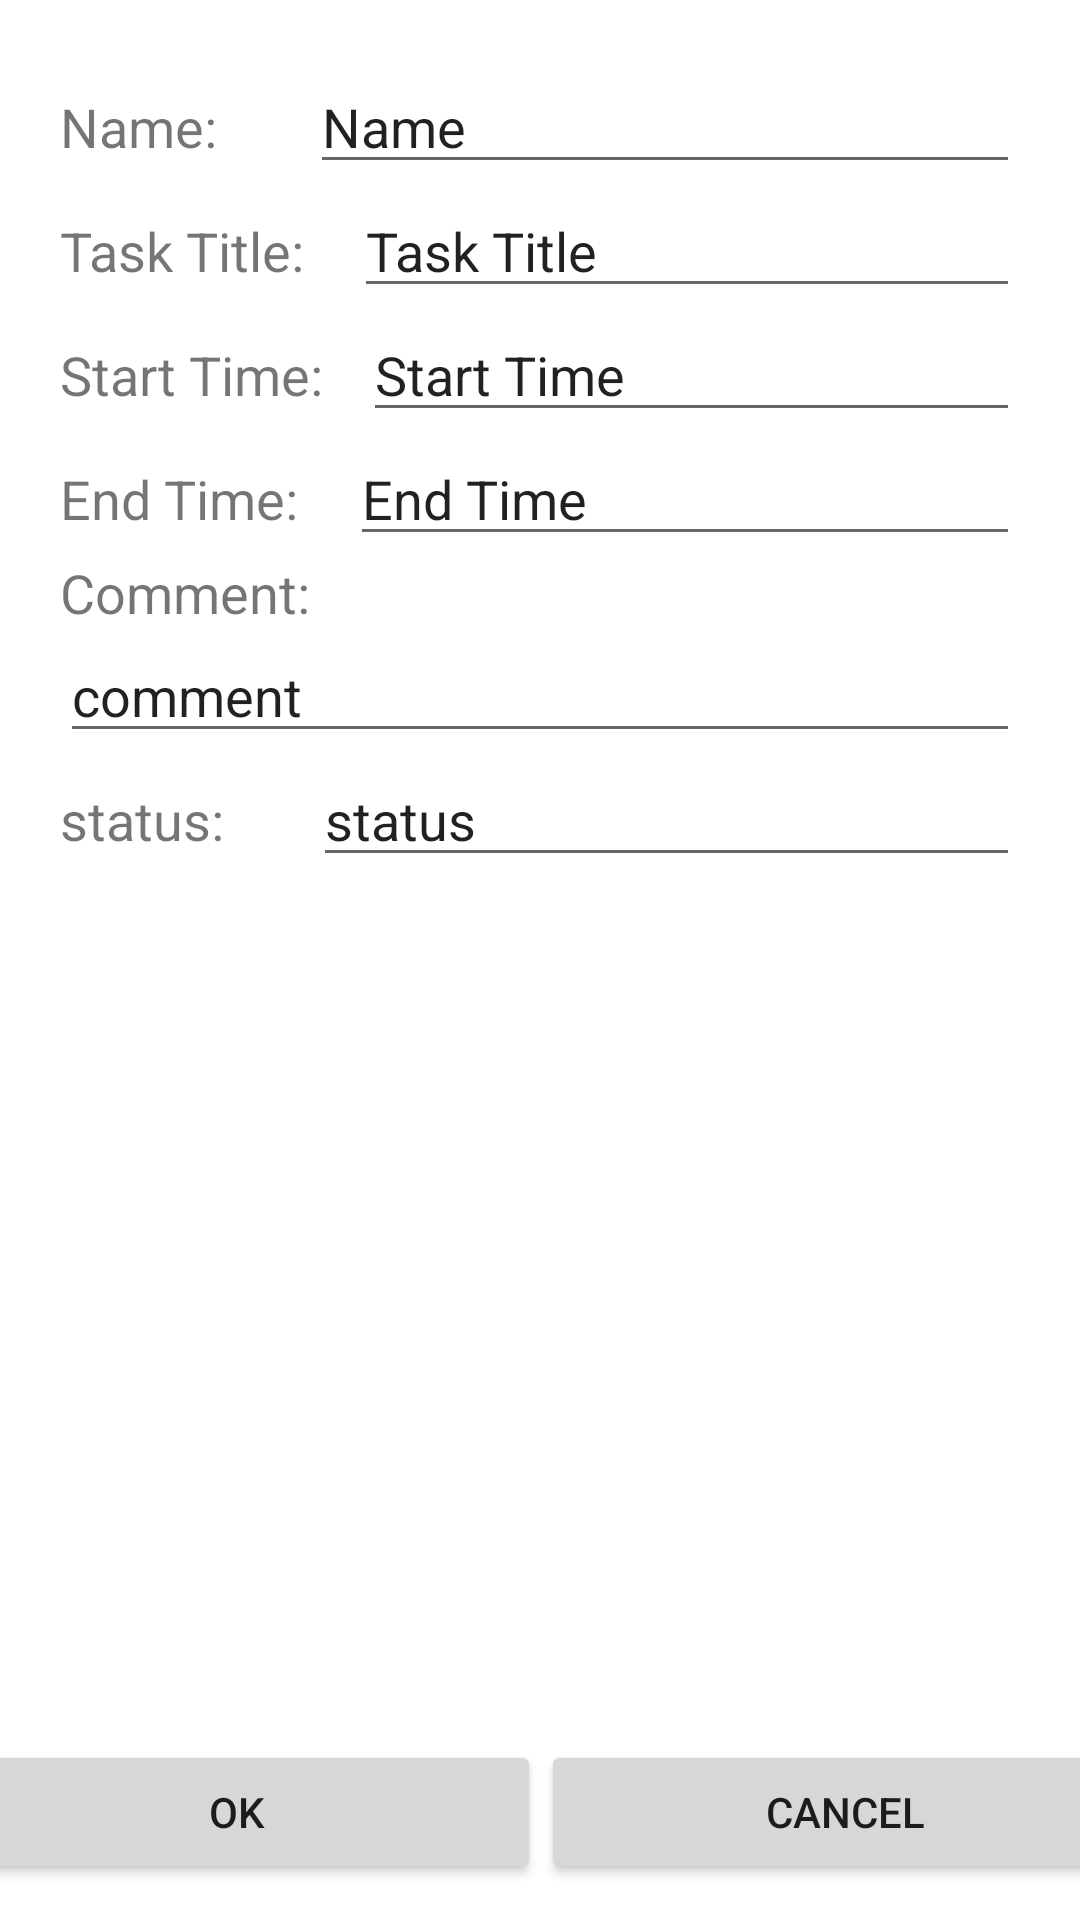

Write the Android layout XML for this screen, with the resource values it uses.
<!-- AndroidManifest.xml: application theme Theme.WorkweekManagement -->
<!-- res/layout/activity_addtasks.xml -->
<?xml version="1.0" encoding="utf-8"?>
<androidx.constraintlayout.widget.ConstraintLayout
xmlns:android="http://schemas.android.com/apk/res/android"
xmlns:app="http://schemas.android.com/apk/res-auto"
xmlns:tools="http://schemas.android.com/tools"
android:layout_width="match_parent"
android:layout_height="match_parent"
tools:context=".ActivityAddTasks">

<LinearLayout
        android:layout_margin="20dp"
        android:orientation="vertical"
        android:layout_width="match_parent"
        android:layout_height="match_parent"
        app:layout_constraintBottom_toTopOf="@+id/linearLayout" app:layout_constraintTop_toTopOf="parent"
        app:layout_constraintStart_toStartOf="parent" app:layout_constraintEnd_toEndOf="parent">
    <LinearLayout
            android:orientation="horizontal"
            android:layout_width="match_parent"
            android:layout_height="wrap_content">
        <TextView
                android:id="@+id/taskaddtaskname"
                android:layout_width="wrap_content"
                android:layout_height="wrap_content"
                android:layout_weight="1"
                android:text="Name: "
                android:textSize="18sp"/>
        <EditText
            android:layout_width="wrap_content"
            android:layout_height="wrap_content"
            android:inputType="textPersonName"
            android:layout_weight="1"
            android:textAlignment="gravity"
            android:text="Name"
            android:ems="10"
            android:id="@+id/edittaskaddtaskname"/>
    </LinearLayout>
    <LinearLayout
            android:orientation="horizontal"
            android:layout_width="match_parent"
            android:layout_height="wrap_content">
        <TextView
                android:id="@+id/taskaddtasktasktitle"
                android:layout_width="wrap_content"
                android:layout_height="wrap_content"
                android:layout_weight="1"
                android:text="Task Title: "
                android:textSize="18sp"/>
        <EditText
                android:layout_width="wrap_content"
                android:layout_height="wrap_content"
                android:inputType="text"
                android:layout_weight="1"
                android:textAlignment="gravity"
                android:text="Task Title"
                android:ems="10"
                android:id="@+id/edittaskaddtasktasktitle"/>
    </LinearLayout>
    <LinearLayout
            android:orientation="horizontal"
            android:layout_width="match_parent"
            android:layout_height="wrap_content">
        <TextView
                android:id="@+id/taskaddtasktimestart"
                android:layout_width="wrap_content"
                android:layout_height="wrap_content"
                android:layout_weight="1"
                android:text="Start Time: "
                android:textSize="18sp"/>
        <EditText
                android:layout_width="wrap_content"
                android:layout_height="wrap_content"
                android:inputType="datetime"
                android:layout_weight="1"
                android:textAlignment="gravity"
                android:text="Start Time"
                android:ems="10"
                android:id="@+id/edittaskaddtasktimestart"/>
    </LinearLayout>
    <LinearLayout
            android:orientation="horizontal"
            android:layout_width="match_parent"
            android:layout_height="wrap_content">
        <TextView
                android:id="@+id/taskaddtasktimeend"
                android:layout_width="wrap_content"
                android:layout_height="wrap_content"
                android:layout_weight="1"
                android:text="End Time: "
                android:textSize="18sp"/>
        <EditText
                android:layout_width="wrap_content"
                android:layout_height="wrap_content"
                android:inputType="datetime"
                android:layout_weight="1"
                android:textAlignment="gravity"
                android:text="End Time"
                android:ems="10"
                android:id="@+id/edittaskaddtasktimeend"/>
    </LinearLayout>
        <TextView
                android:id="@+id/taskaddtaskcomment"
                android:layout_width="wrap_content"
                android:layout_height="wrap_content"
                android:text="Comment: "
                android:textSize="18sp"/>
        <EditText
                android:layout_width="wrap_content"
                android:layout_height="wrap_content"
                android:inputType="text"
                android:textAlignment="gravity"
                android:text="comment"
                android:ems="16"
                android:id="@+id/edittaskaddtasktcomment"/>
    <LinearLayout
            android:orientation="horizontal"
            android:layout_width="match_parent"
            android:layout_height="wrap_content">
        <TextView
                android:id="@+id/taskaddtaskfinished"
                android:layout_width="wrap_content"
                android:layout_height="wrap_content"
                android:layout_weight="1"
                android:text="status: "
                android:textSize="18sp"/>
        <EditText
                android:layout_width="wrap_content"
                android:layout_height="wrap_content"
                android:inputType="text"
                android:layout_weight="1"
                android:textAlignment="gravity"
                android:text="status"
                android:ems="10"
                android:id="@+id/edittaskaddtaskfinished"/>
    </LinearLayout>
</LinearLayout>
<LinearLayout
        android:id="@+id/linearLayout"
        android:layout_width="405dp"
        android:layout_height="60dp"
        android:orientation="vertical"
        app:layout_constraintBottom_toBottomOf="parent"
        app:layout_constraintEnd_toEndOf="parent"
        app:layout_constraintStart_toStartOf="parent">

    <LinearLayout
            android:layout_width="match_parent"
            android:layout_height="match_parent"
            android:orientation="horizontal"
            tools:ignore="UselessParent">

        <Button
                android:id="@+id/addtaskokbutton"
                android:layout_width="wrap_content"
                android:layout_height="wrap_content"
                android:layout_weight="1"
                android:text="OK"
                tools:ignore="ButtonStyle"/>

        <Button
                android:id="@+id/addtaskcancelbutton"
                android:layout_width="wrap_content"
                android:layout_height="wrap_content"
                android:layout_weight="1"
                android:text="Cancel"
                tools:ignore="ButtonStyle"/>
    </LinearLayout>
</LinearLayout>



</androidx.constraintlayout.widget.ConstraintLayout>
<!-- resources referenced by this layout -->
<resources>
  <style name="Theme.WorkweekManagement" parent="Theme.MaterialComponents.DayNight.DarkActionBar">
          
          <item name="colorPrimary">@color/purple_500</item>
          <item name="colorPrimaryVariant">@color/purple_700</item>
          <item name="colorOnPrimary">@color/white</item>
          
          <item name="colorSecondary">@color/teal_200</item>
          <item name="colorSecondaryVariant">@color/teal_700</item>
          <item name="colorOnSecondary">@color/black</item>
          
          <item name="android:statusBarColor">?attr/colorPrimaryVariant</item>
          
      </style>
  <color name="purple_500">#FF6200EE</color>
  <color name="purple_700">#FF3700B3</color>
  <color name="white">#FFFFFFFF</color>
  <color name="teal_200">#FF03DAC5</color>
  <color name="teal_700">#FF018786</color>
  <color name="black">#FF000000</color>
</resources>
